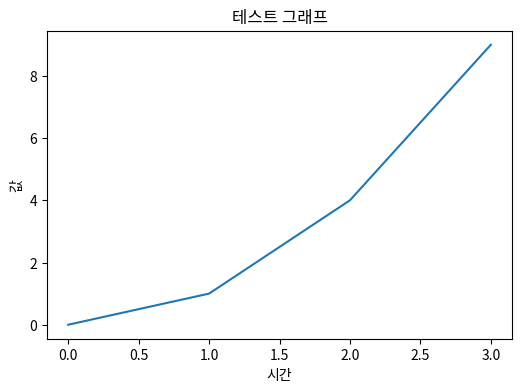

Source code (Python):
import matplotlib.pyplot as plt
from matplotlib import font_manager, rc
import os

def set_korean_font():
    try:
        font_path = 'C:\\Users\\<user>\\AppData\\Local\\Microsoft\\Windows\\Fonts\\NanumGothic.ttf'  # 사용자의 시스템에 맞는 경로로 변경
        if os.path.exists(font_path):
            font_name = font_manager.FontProperties(fname=font_path).get_name()
            rc('font', family=font_name)
            print(f"Font {font_name} has been set successfully.")
        else:
            print(f"Font path {font_path} does not exist.")
    except Exception as e:
        print(f"Failed to set Korean font: {e}")

# 폰트를 설정합니다.
set_korean_font()

# 간단한 그래프를 그려 폰트 설정이 잘 되었는지 확인합니다.
plt.figure(figsize=(6, 4))
plt.plot([0, 1, 2, 3], [0, 1, 4, 9])
plt.title('테스트 그래프')
plt.xlabel('시간')
plt.ylabel('값')
plt.show()
